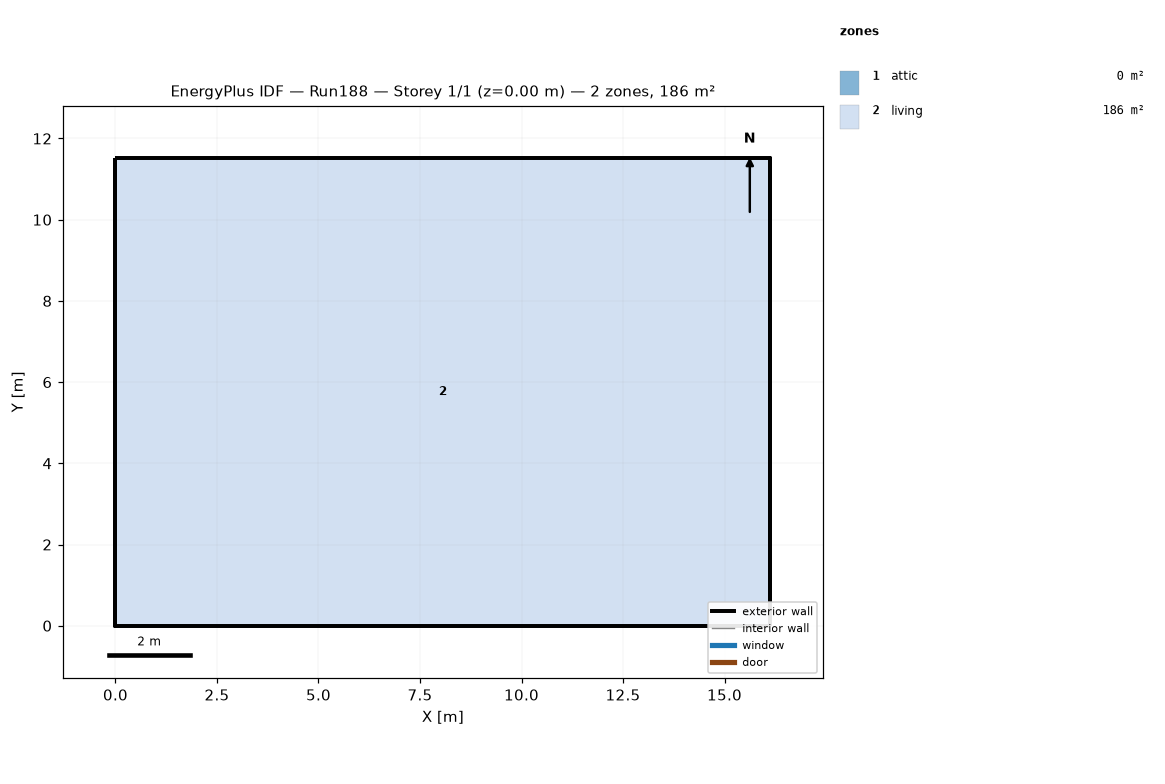
=== STOREY PLAN SPEC (per zone: floor XY polygon, exterior-wall plan segments, windows/doors) ===
zone 1: attic  (0.0 m²)
  exterior wall: (16.13, 0.00) – (16.13, 11.52) – (16.13, 5.76)  [17.3 m]
  exterior wall: (0.00, 11.52) – (0.00, 0.00) – (0.00, 5.76)  [17.3 m]
zone 2: living  (185.8 m²)
  floor: (0.00, 0.00) (0.00, 11.52) (16.13, 11.52) (16.13, 0.00)
  exterior wall: (0.00, 0.00) – (16.13, 0.00)  [16.1 m]
  exterior wall: (16.13, 0.00) – (16.13, 11.52)  [11.5 m]
  exterior wall: (16.13, 11.52) – (0.00, 11.52)  [16.1 m]
  exterior wall: (0.00, 11.52) – (0.00, 0.00)  [11.5 m]

=== DERIVED (storey summary) ===
Building: Run188
Storey: 1 of 1  (floor level z = 0.00 m)
Storey gross floor area: 185.8 m²
Zones on this storey: 2
  - attic: floor 0.0 m²; exterior wall 34.6 m (15.8 m²); WWR 0.0%
  - living: floor 185.8 m²; exterior wall 55.3 m (202.3 m²); WWR 0.0%
Zone adjacency: (none detected)